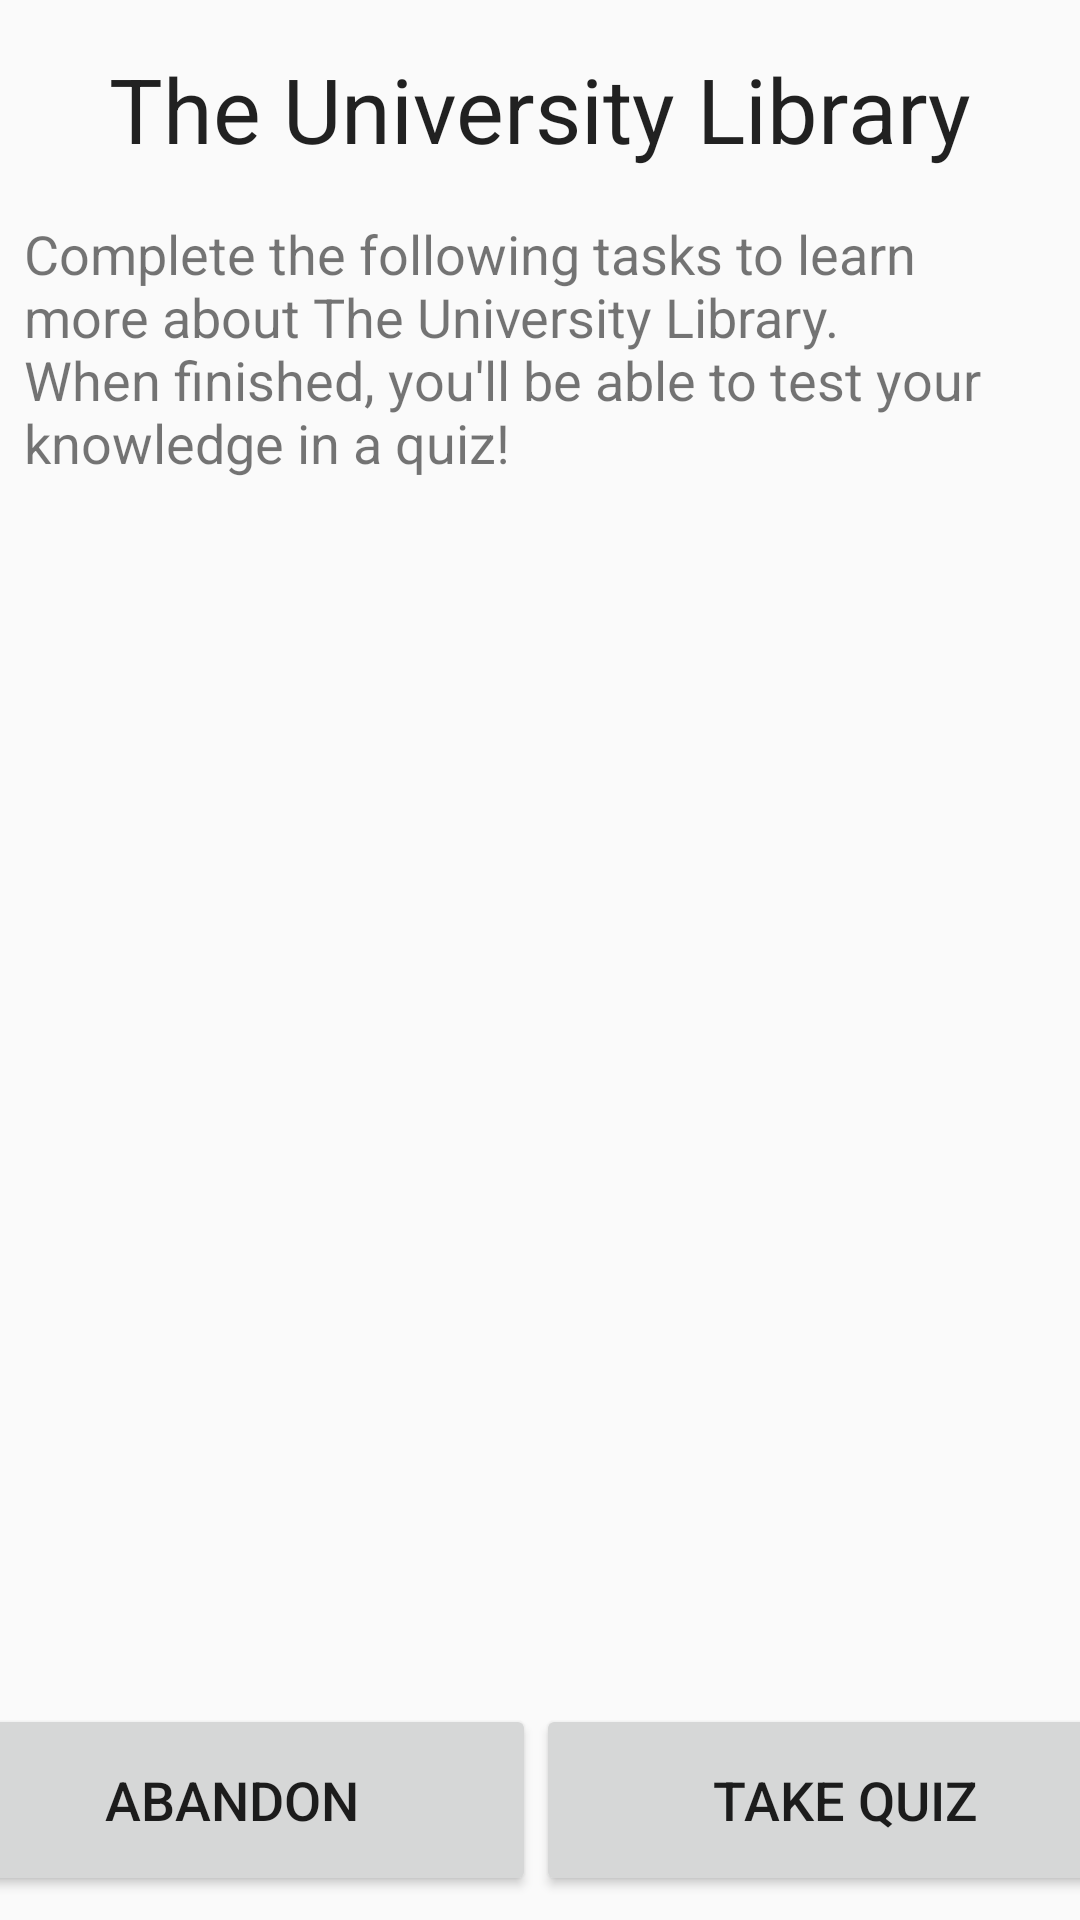

Layout XML and referenced resources for this Android screen:
<!-- AndroidManifest.xml: application theme AppTheme -->
<!-- res/layout/activity_task_list.xml -->
<?xml version="1.0" encoding="utf-8"?>
<androidx.constraintlayout.widget.ConstraintLayout xmlns:android="http://schemas.android.com/apk/res/android"
    xmlns:app="http://schemas.android.com/apk/res-auto"
    xmlns:tools="http://schemas.android.com/tools"
    android:layout_width="match_parent"
    android:layout_height="match_parent"
    tools:context=".TaskListActivity">

    <TextView
        android:id="@+id/subtitle2"
        android:layout_width="wrap_content"
        android:layout_height="wrap_content"
        android:layout_marginTop="16dp"
        android:layout_marginBottom="200dp"
        android:text="@string/task_list_demo_title"
        android:textAppearance="@style/TextAppearance.AppCompat.Large"
        android:textSize="30sp"
        app:layout_constraintBottom_toTopOf="@+id/guideline"
        app:layout_constraintEnd_toEndOf="parent"
        app:layout_constraintStart_toStartOf="parent"
        app:layout_constraintTop_toTopOf="parent" />

    <TextView
        android:id="@+id/textView10"
        android:layout_width="0dp"
        android:layout_height="wrap_content"
        android:layout_marginStart="8dp"
        android:layout_marginLeft="8dp"
        android:layout_marginTop="16dp"
        android:layout_marginEnd="8dp"
        android:layout_marginRight="8dp"
        android:text="@string/task_list_description"
        android:textSize="18sp"
        app:layout_constraintEnd_toEndOf="parent"
        app:layout_constraintHorizontal_bias="0.0"
        app:layout_constraintStart_toStartOf="parent"
        app:layout_constraintTop_toBottomOf="@+id/subtitle2" />

    <androidx.recyclerview.widget.RecyclerView
        android:id="@+id/task_list_recycler"
        android:layout_width="0dp"
        android:layout_height="0dp"
        android:layout_marginStart="8dp"
        android:layout_marginLeft="8dp"
        android:layout_marginTop="16dp"
        android:layout_marginEnd="8dp"
        android:layout_marginRight="8dp"
        android:layout_marginBottom="32dp"
        app:layout_constraintBottom_toTopOf="@+id/linearLayout"
        app:layout_constraintEnd_toEndOf="parent"
        app:layout_constraintHorizontal_bias="0.0"
        app:layout_constraintStart_toStartOf="parent"
        app:layout_constraintTop_toBottomOf="@+id/textView10" />

    <LinearLayout
        android:id="@+id/linearLayout"
        android:layout_width="409dp"
        android:layout_height="0dp"
        android:layout_marginBottom="8dp"
        android:orientation="horizontal"
        app:layout_constraintBottom_toBottomOf="parent"
        app:layout_constraintEnd_toEndOf="parent"
        app:layout_constraintStart_toStartOf="parent">

        <Button
            android:id="@+id/button11"
            android:layout_width="wrap_content"
            android:layout_height="64dp"
            android:layout_weight="1"
            android:onClick="onAbandonClicked"
            android:text="Abandon"
            android:textSize="18sp" />

        <Button
            android:id="@+id/bt_take_quiz"
            android:layout_width="wrap_content"
            android:layout_height="64dp"
            android:layout_weight="1"
            android:onClick="onTakeQuizClicked"
            android:text="Take Quiz"
            android:textSize="18sp" />
    </LinearLayout>

</androidx.constraintlayout.widget.ConstraintLayout>
<!-- resources referenced by this layout -->
<resources>
  <string name="task_list_demo_title">The University Library</string>
  <string name="task_list_description">Complete the following tasks to learn more about The University Library. When finished, you\'ll be able to test your knowledge in a quiz!</string>
  <style name="AppTheme" parent="Theme.AppCompat.Light.NoActionBar">
          <item name="colorPrimary">@color/colorPrimary</item>
          <item name="colorAccent">@color/colorAccent</item>
      </style>
  <!-- not gathered from this repository: default colours our renderer supplied (Android Studio template values) -->
  <color name="colorPrimary">#FF6200EE</color>
  <color name="colorAccent">#FF03DAC5</color>
</resources>
